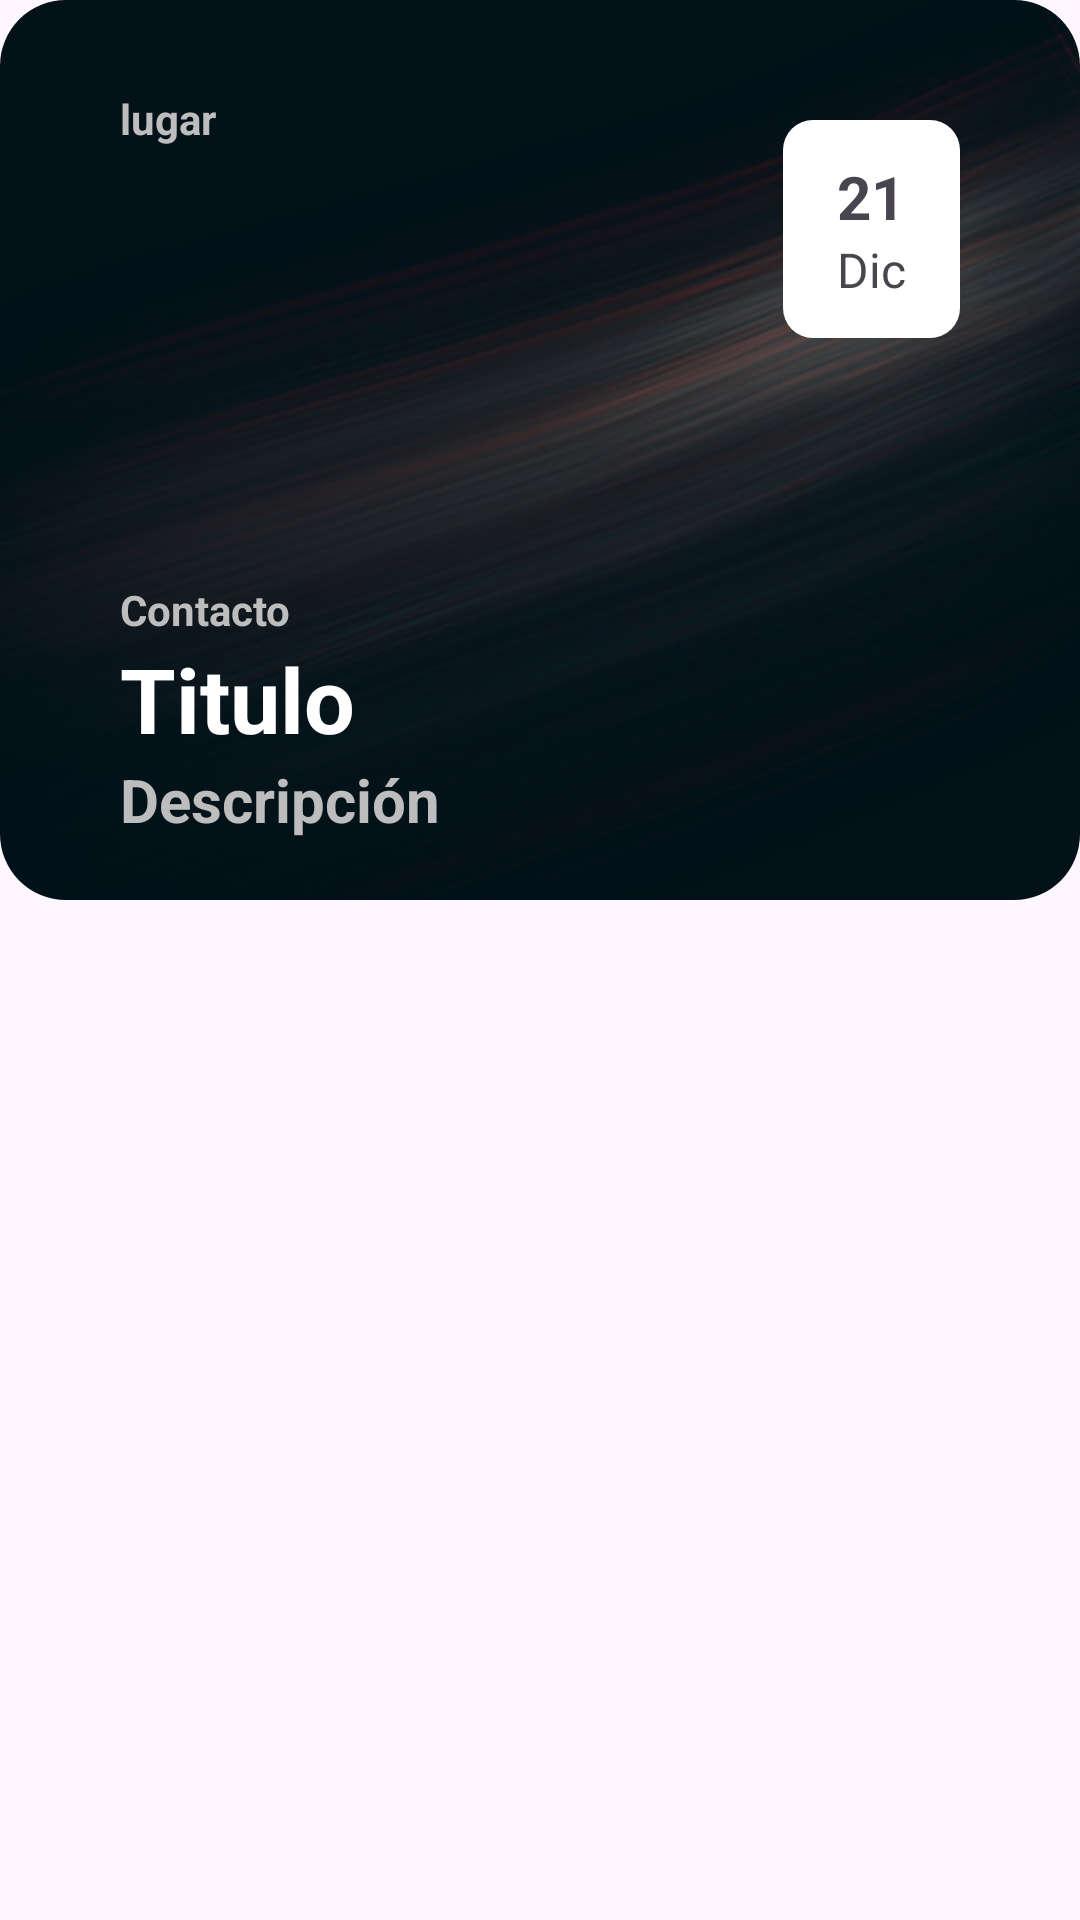

Here is an Android app screen rendered from its layout file. Give the layout XML and the strings, colors and styles it references.
<!-- AndroidManifest.xml: application theme Theme.Parcial2_CSanchez_EVergara_MNurinda -->
<!-- res/layout/listview_events.xml -->
<?xml version="1.0" encoding="utf-8"?>

<RelativeLayout xmlns:android="http://schemas.android.com/apk/res/android"
    android:layout_width="match_parent"
    android:layout_height="wrap_content"
    xmlns:app="http://schemas.android.com/apk/res-auto">

    <LinearLayout
        android:layout_width="wrap_content"
        android:layout_height="300dp"
        android:layout_marginBottom="20dp">

        <FrameLayout
            android:layout_width="wrap_content"
            android:layout_height="wrap_content">

            <com.google.android.material.imageview.ShapeableImageView
                android:id="@+id/imageViewEventPhoto"
                android:layout_width="match_parent"
                android:layout_height="300dp"
                android:scaleType="centerCrop"
                android:src="@drawable/fondo6"
                app:shapeAppearanceOverlay="@style/imagen_redondeada"/>

            <RelativeLayout
                android:layout_width="match_parent"
                android:layout_height="wrap_content"
                android:padding="10dp"
                android:layout_alignParentBottom="true">

                <TextView
                    android:id="@+id/textViewPlaceEvent"
                    android:layout_width="wrap_content"
                    android:layout_height="wrap_content"
                    android:layout_marginTop="20dp"
                    android:layout_marginLeft="30dp"
                    android:text="lugar"
                    android:textColor="#BDBDBD"
                    android:textSize="14sp"
                    android:textStyle="bold"/>
                
                <LinearLayout
                    android:layout_width="wrap_content"
                    android:layout_height="wrap_content"
                    android:layout_alignParentRight="true"
                    android:layout_marginTop="30dp"
                    android:layout_marginRight="30dp"
                    android:paddingTop="12dp"
                    android:paddingBottom="12dp"
                    android:paddingLeft="18dp"
                    android:paddingRight="18dp"
                    android:orientation="vertical"
                    android:gravity="center"
                    android:background="@drawable/rounded_linearlayout_date">
                    <TextView
                        android:id="@+id/txtDateEvent"
                        android:layout_width="wrap_content"
                        android:layout_height="wrap_content"
                        android:text="21"
                        android:textStyle="bold"
                        android:textSize="20dp"/>
                    <TextView
                        android:id="@+id/txtMonthEvent"
                        android:layout_width="wrap_content"
                        android:layout_height="wrap_content"
                        android:text="Dic"
                        android:textSize="16dp"/>
                </LinearLayout>

                <LinearLayout
                    android:layout_width="wrap_content"
                    android:layout_height="wrap_content"
                    android:layout_alignParentBottom="true"
                    android:layout_marginLeft="30dp"
                    android:paddingBottom="10dp"
                    android:orientation="vertical">

                    <TextView
                        android:id="@+id/textViewContactEvent"
                        android:layout_width="match_parent"
                        android:layout_height="wrap_content"
                        android:text="Contacto"
                        android:textColor="#BDBDBD"
                        android:textSize="14sp"
                        android:textStyle="bold"/>

                    <TextView
                        android:id="@+id/textViewNameEvent"
                        android:layout_width="match_parent"
                        android:layout_height="wrap_content"
                        android:text="Titulo"
                        android:textColor="@android:color/white"
                        android:textSize="30sp"
                        android:textStyle="bold"/>

                    <TextView
                        android:id="@+id/textViewDescEvent"
                        android:layout_width="match_parent"
                        android:layout_height="wrap_content"
                        android:text="Descripción"
                        android:textColor="#BDBDBD"
                        android:textSize="20sp"
                        android:textStyle="bold"/>

                </LinearLayout>

            </RelativeLayout>

        </FrameLayout>

    </LinearLayout>

</RelativeLayout>
<!-- resources referenced by this layout -->
<resources>
  <!-- drawable fondo6: jpg bitmap (drawable, 40002 bytes) -->
  <!-- drawable rounded_linearlayout_date (drawable) -->
  <?xml version="1.0" encoding="utf-8"?>
  
  <shape xmlns:android="http://schemas.android.com/apk/res/android">
      <solid android:color="#FFFFFF"/> 
      <corners android:radius="10dp"/> 
  </shape>
  <style name="imagen_redondeada">
          <item name="cornerFamily">rounded</item>
          <item name="cornerSize">22dp</item>
      </style>
  <style name="Theme.Parcial2_CSanchez_EVergara_MNurinda" parent="Base.Theme.Parcial2_CSanchez_EVergara_MNurinda" />
  <style name="Base.Theme.Parcial2_CSanchez_EVergara_MNurinda" parent="Theme.Material3.DayNight.NoActionBar">
          
          
      </style>
</resources>
